Run: headless pygame with SDL's dummy video driver; simulated clock (each Clock.tick advances the game by its frame time, no real sleeping); random seed 0; keys injected as events and as key.get_pressed() state; no mouse input.
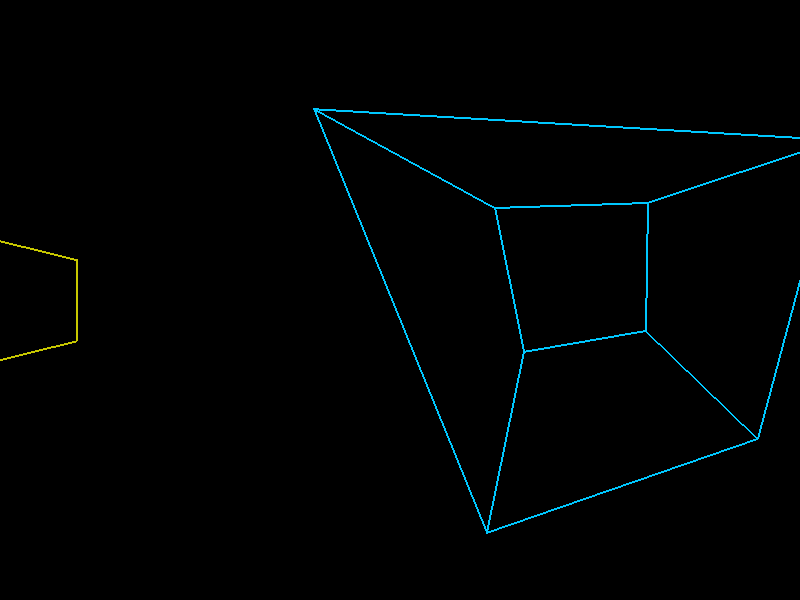
Frame 1 of 4 · flips 1–60 · no input
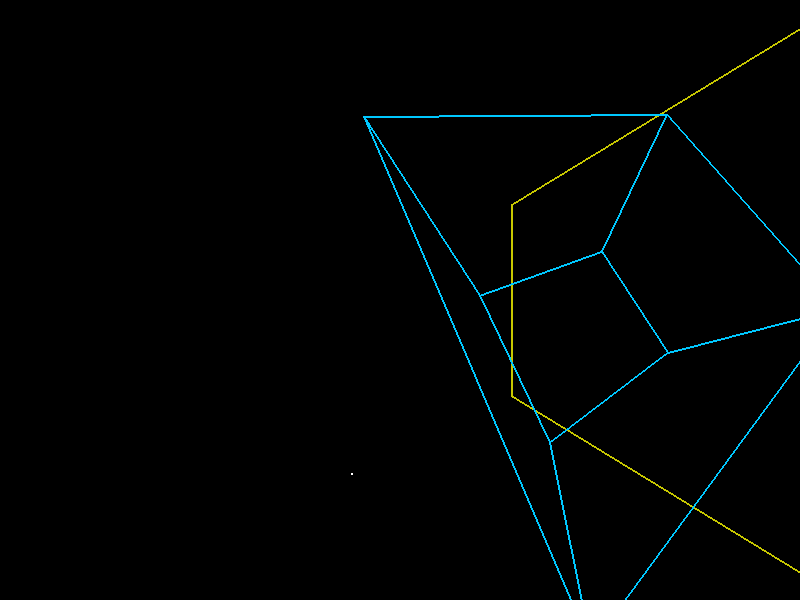
Frame 2 of 4 · flips 61–180 · tapped SPACE, RETURN · held RIGHT (→), D
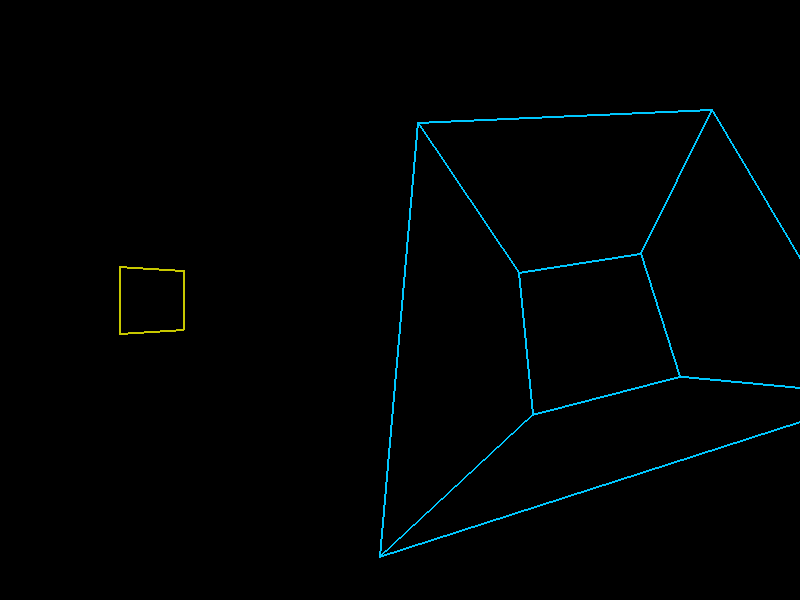
Frame 3 of 4 · flips 181–300 · held DOWN (↓), S
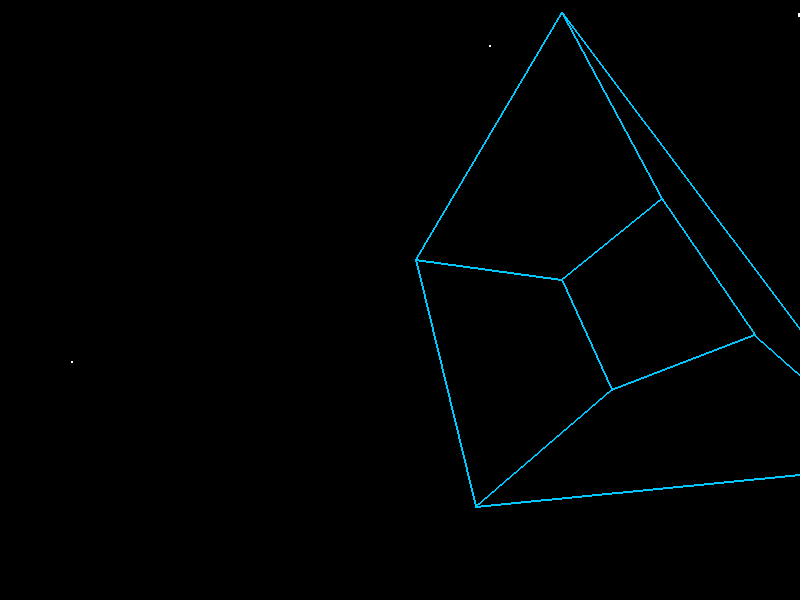
Frame 4 of 4 · flips 301–420 · held LEFT (←), A, UP (↑), W

The pygame program that drew these frames:

import pygame
import random
import math
import os

# Window
WIDTH, HEIGHT = 800, 600
NUM_STARS = 100

class Star:
    def __init__(self):
        self.x = random.uniform(-1000, 1000)
        self.y = random.uniform(-1000, 1000)
        self.z = random.uniform(1, 1000)
        self.size = random.uniform(1, 3)

    def update(self):
        self.z -= 5
        if self.z < 1:
            self.z = 1000
            self.x = random.uniform(-1000, 1000)
            self.y = random.uniform(-1000, 1000)

    def project(self, win):
        factor = 200 / (200 - self.z + 0.001)
        x = self.x * factor + WIDTH//2
        y = self.y * factor + HEIGHT//2
        size = self.size * factor
        pygame.draw.rect(win, (255, 255, 255), (x, y, size, size))

def draw_3d_square(win, angle):
    size = 60
    points = [
        [-size, -size, 200],
        [ size, -size, 200],
        [ size,  size, 200],
        [-size,  size, 200],
    ]
    projected = []
    for x, y, z in points:
        cos_a, sin_a = math.cos(angle), math.sin(angle)
        # rotate around Y
        x, z = x * cos_a - z * sin_a, x * sin_a + z * cos_a
        # project
        factor = 200 / (200 - z + 0.001)
        x_proj = x * factor + WIDTH//2 - 200  # offset to left
        y_proj = y * factor + HEIGHT//2
        projected.append((x_proj, y_proj))

    # draw square
    for i in range(4):
        pygame.draw.line(win, (200, 200, 0), projected[i], projected[(i+1)%4], 2)

def draw_3d_cube(win, angle_x, angle_y, angle_z):
    size = 100
    vertices = [
        [-size, -size, -size], [ size, -size, -size],
        [ size,  size, -size], [-size,  size, -size],
        [-size, -size,  size], [ size, -size,  size],
        [ size,  size,  size], [-size,  size,  size],
    ]
    projected = []
    for x, y, z in vertices:
        # rotate X
        cos_x, sin_x = math.cos(angle_x), math.sin(angle_x)
        y, z = y * cos_x - z * sin_x, y * sin_x + z * cos_x
        # rotate Y
        cos_y, sin_y = math.cos(angle_y), math.sin(angle_y)
        x, z = x * cos_y - z * sin_y, x * sin_y + z * cos_y
        # rotate Z
        cos_z, sin_z = math.cos(angle_z), math.sin(angle_z)
        x, y = x * cos_z - y * sin_z, x * sin_z + y * cos_z
        # project
        factor = 200 / (200 - z + 0.001)
        x_proj = x * factor + WIDTH//2 + 200  # offset to right
        y_proj = y * factor + HEIGHT//2
        projected.append((x_proj, y_proj))

    edges = [
        (0,1), (1,2), (2,3), (3,0),
        (4,5), (5,6), (6,7), (7,4),
        (0,4), (1,5), (2,6), (3,7),
    ]
    for start, end in edges:
        pygame.draw.line(win, (0, 200, 255), projected[start], projected[end], 2)

def main():
    pygame.init()
    win = pygame.display.set_mode((WIDTH, HEIGHT))
    clock = pygame.time.Clock()

    stars = [Star() for _ in range(NUM_STARS)]

    angle_x = angle_y = angle_z = 0
    angle_square = 0

    running = True
    while running:
        for event in pygame.event.get():
            if event.type == pygame.QUIT:
                running = False

        win.fill((0, 0, 0))

        # draw stars
        for star in stars:
            star.update()
            star.project(win)

        # draw cube and square
        draw_3d_square(win, angle_square)
        draw_3d_cube(win, angle_x, angle_y, angle_z)

        angle_x += 0.01
        angle_y += 0.02
        angle_z += 0.015
        angle_square += 0.03

        pygame.display.flip()
        clock.tick(60)

    pygame.quit()

if __name__ == "__main__":
    main()
